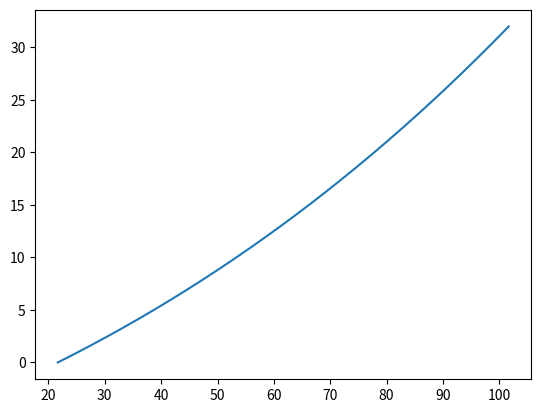

Generate this figure with matplotlib:
#This code has for objective to calculate the steady state temperature of a wire of a certain diameter carrying a certain current.
#Author: Enrique Morell
import numpy as np
import matplotlib.pyplot as plt
from scipy.optimize import root_scalar

#constant
#Stephan Boltzmann Constant
sigma = 5.67e-8


class Power:
    def __init__(self, name, symbol, equation, *arg, **kwargs):
        self.name = name
        self.symbol = symbol
        self.equation = equation
class Wire:
    def __init__(self, name, R, OD, emissivity, lunit = "imp"):
        #R is resistance PER UNIT LENGTH in (Ohm/km)
        #lunit = "imp" for imperial units (applies to OD) assumes OD is in inches, "m" for metric (it will be assumed that OD will be then given in centimeters)
        self.name = name
        self.resistance = R/1000 #transform to SI
        self.outdiameter = OD*2.54*1e-2 if lunit == "imp" else OD*1e-2
        print("Wire OD = {}".format(self.outdiameter))
        self.emissivity = emissivity
class Ambient:
    def __init__(self, name, ambient_temp, tcond, windspeed, viscosity, wind_direction):
        self.name = name
        self.Ta = ambient_temp
        self.conductivity = tcond
        self.windspeed = windspeed
        self.viscosity = viscosity
        self.wind_direction = wind_direction*np.pi/180 #in rad
def _pr(epsilon, D, Tc, Ta = 25):
    return sigma*epsilon*np.pi*D*((Tc+273.15)**4-(Ta+273.15)**4)

def Tc(Pj, D, epsilon = 0.86, Ta =25):
    sqr = Pj/(sigma*epsilon*np.pi*D)+(Ta+273.15)**4
    return np.float_power(sqr, 0.25)
def Pj(wire : Wire, current):
    #returns power per unit length when this current goes through this Wire.
    #result is in Watts per meter
    return wire.resistance*current**2
def Pr(Tc, wire : Wire, ambient: Ambient):
    TK = Tc+273.15
    return sigma*wire.emissivity*np.pi*wire.outdiameter*((Tc+273.15)**4 - (ambient.Ta+273.15)**4)
def Pc(Tc, wire : Wire, ambient: Ambient):
    Re = wire.outdiameter*ambient.windspeed/ambient.viscosity
    Nu = 0.64*np.power(Re, 0.2)+0.2*np.power(Re, 0.61)
    Kwd = 1.194-np.sin(ambient.wind_direction)-0.194*np.cos(2*ambient.wind_direction)+0.364*np.sin(2*ambient.wind_direction)
    h = ambient.conductivity*Nu*Kwd
    return h*np.pi*(Tc-ambient.Ta)

wire = Wire("3/0", 0.202704, 0.675, 0.86)
ambient = Ambient("Lab air", 21.66, 0.0262, 0.1, 1.81e-5, 90)
current = 288/1 #in amps
def SteadyS_Equation(Tc, _wire = wire, _ambient = ambient, _current = current):
    value = Pr(Tc, _wire, _ambient) + Pc(Tc, _wire, _ambient) - Pj(_wire, _current)
    # print("Joule = {} W/m".format(Pj(_wire, _current)))
    # print("Radiation = {} W/m".format(Pr(Tc, _wire, _ambient)))
    # print("Convection = {} W/m".format(Pc(Tc, _wire, _ambient)))
    # print("Temperature = {} C".format(Tc))
    # print(value)
    return value
X = np.linspace(ambient.Ta, ambient.Ta + 80, 500)
Y = Pr(X, wire, ambient)
#print("at Ta = {}".format(SteadyS_Equation(ambient.Ta+6e-1)))
plt.plot(X, Y)
plt.show()
#find the zeros in function of Tc using numpy:
print("Temp of cable using convection (deg C)= {}".format(root_scalar(SteadyS_Equation, x0=20, x1=120, rtol=0.0001)))

#Joule heating:
print("No Convection (deg C) = {}".format(Tc(Pj(wire, current), 1.7145e-2)-273.15))


#epdm (insulation) has epsilon = 0.86

